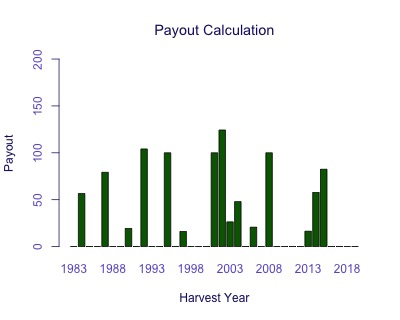

The table this chart was drawn from, first rows:
Harvest Year, Payout
1983, 0
1984, 56.52
1985, 0
1986, 0
1987, 79.18
1988, 0
1989, 0
1990, 19.35
1991, 0
1992, 104.1
1993, 0
1994, 0
1995, 100
1996, 0
1997, 16.1
1998, 0
1999, 0
2000, 0
2001, 100
2002, 124.3
2003, 26.35
2004, 47.91
2005, 0
2006, 20.68
2007, 0
2008, 100
2009, 0
2010, 0
2011, 0
2012, 0
2013, 16.39
2014, 57.76
2015, 82.46
2016, 0
2017, 0
2018, 0
2019, 0
